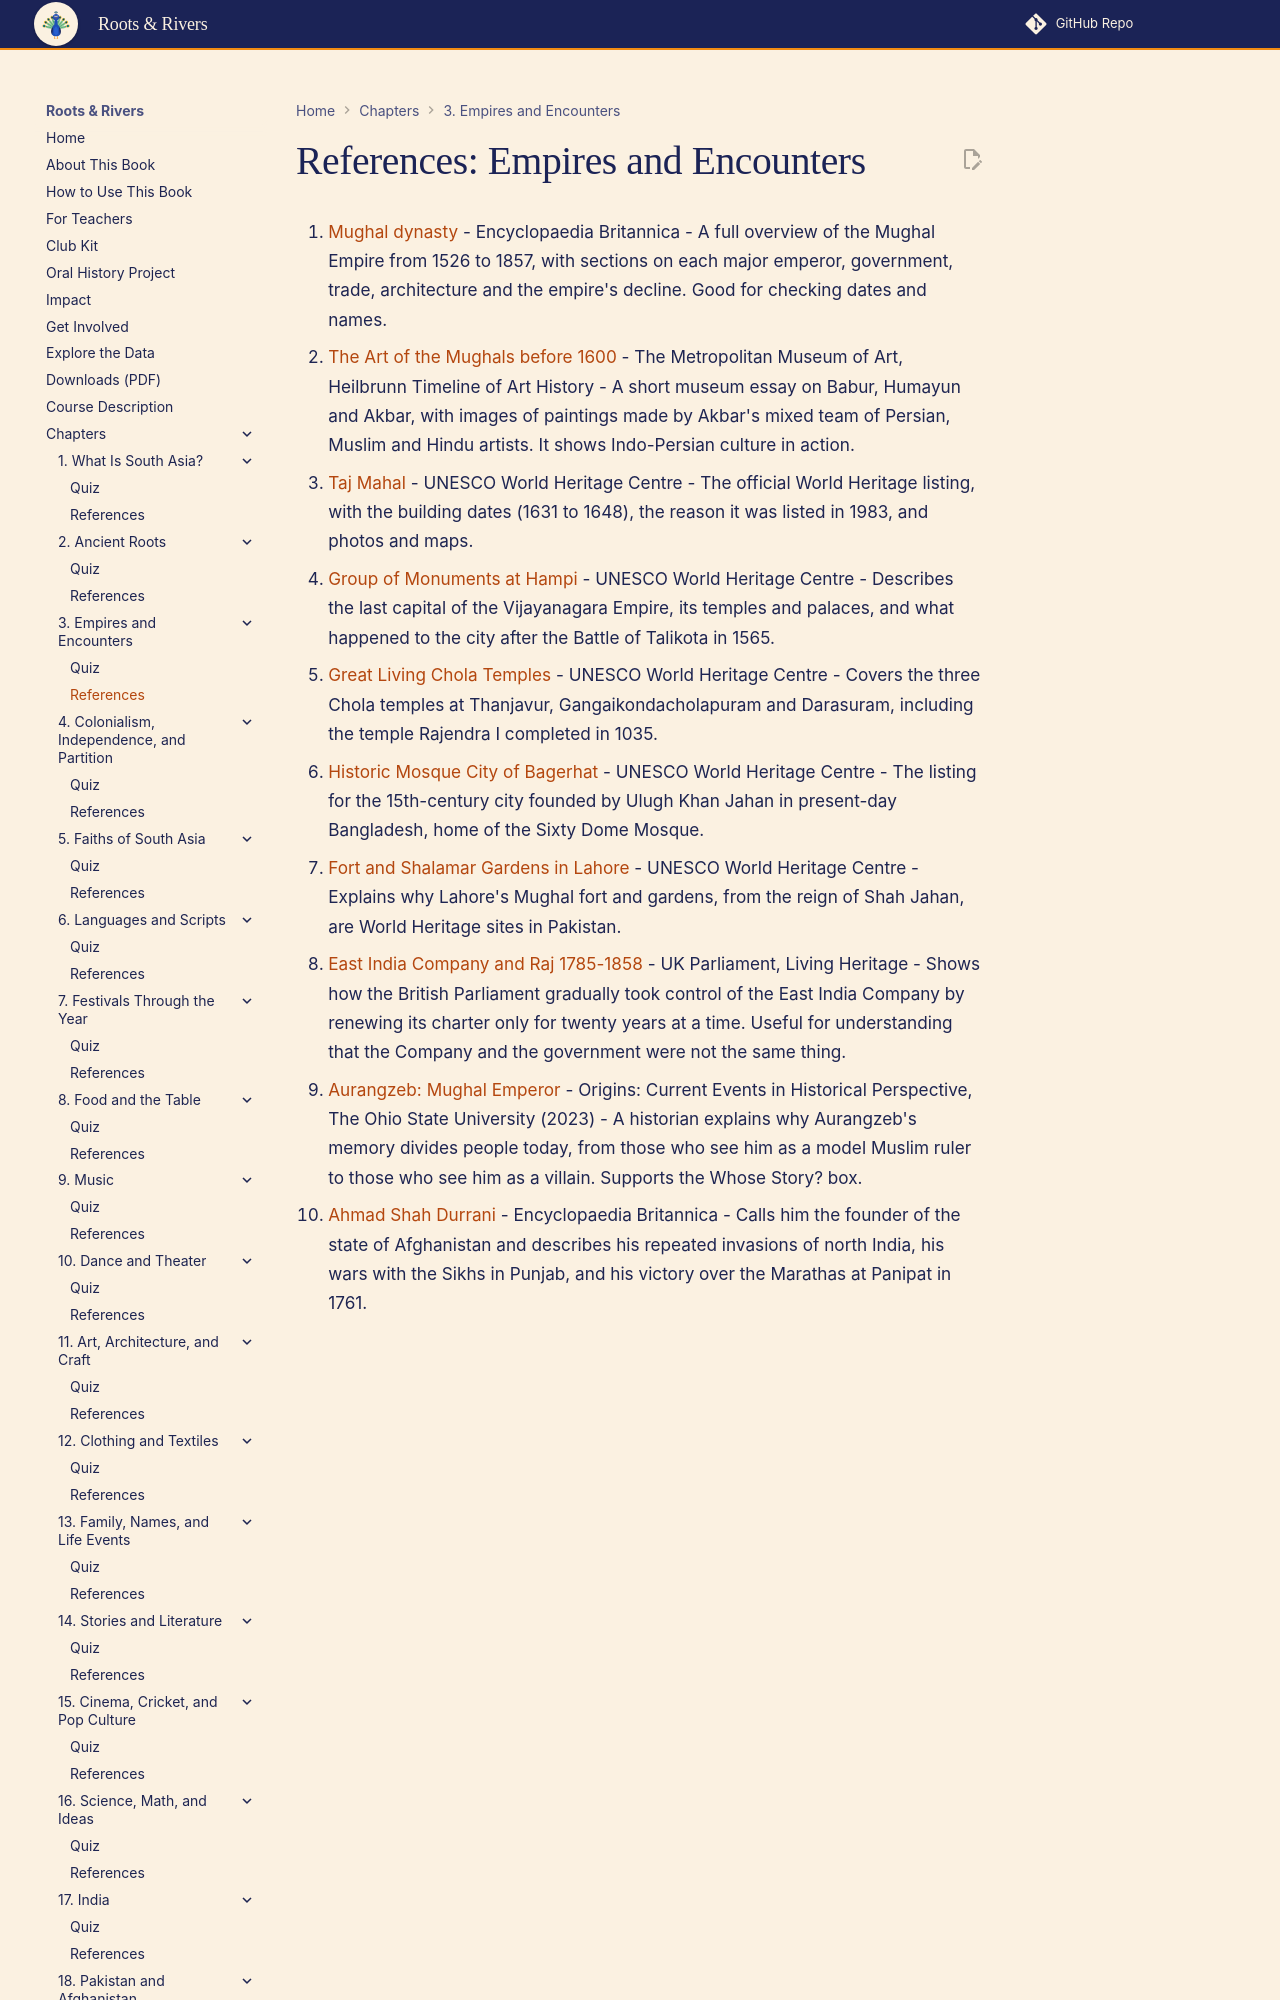

repository: aaryavvatts-lab/south-asian-culture-textbook · page: chapters/03-empires-and-encounters/references/index.html · generator: mkdocs

---
title: "References: Empires and Encounters"
description: "Curated readings and sources for Chapter 3."
---

# References: Empires and Encounters

1. [Mughal dynasty](https://www.britannica.com/topic/Mughal-dynasty) - Encyclopaedia Britannica - A full overview of the Mughal Empire from 1526 to 1857, with sections on each major emperor, government, trade, architecture and the empire's decline. Good for checking dates and names.

2. [The Art of the Mughals before 1600](https://www.metmuseum.org/essays/the-art-of-the-mughals-before-1600) - The Metropolitan Museum of Art, Heilbrunn Timeline of Art History - A short museum essay on Babur, Humayun and Akbar, with images of paintings made by Akbar's mixed team of Persian, Muslim and Hindu artists. It shows Indo-Persian culture in action.

3. [Taj Mahal](https://whc.unesco.org/en/list/252/) - UNESCO World Heritage Centre - The official World Heritage listing, with the building dates (1631 to 1648), the reason it was listed in 1983, and photos and maps.

4. [Group of Monuments at Hampi](https://whc.unesco.org/en/list/241/) - UNESCO World Heritage Centre - Describes the last capital of the Vijayanagara Empire, its temples and palaces, and what happened to the city after the Battle of Talikota in 1565.

5. [Great Living Chola Temples](https://whc.unesco.org/en/list/250/) - UNESCO World Heritage Centre - Covers the three Chola temples at Thanjavur, Gangaikondacholapuram and Darasuram, including the temple Rajendra I completed in 1035.
